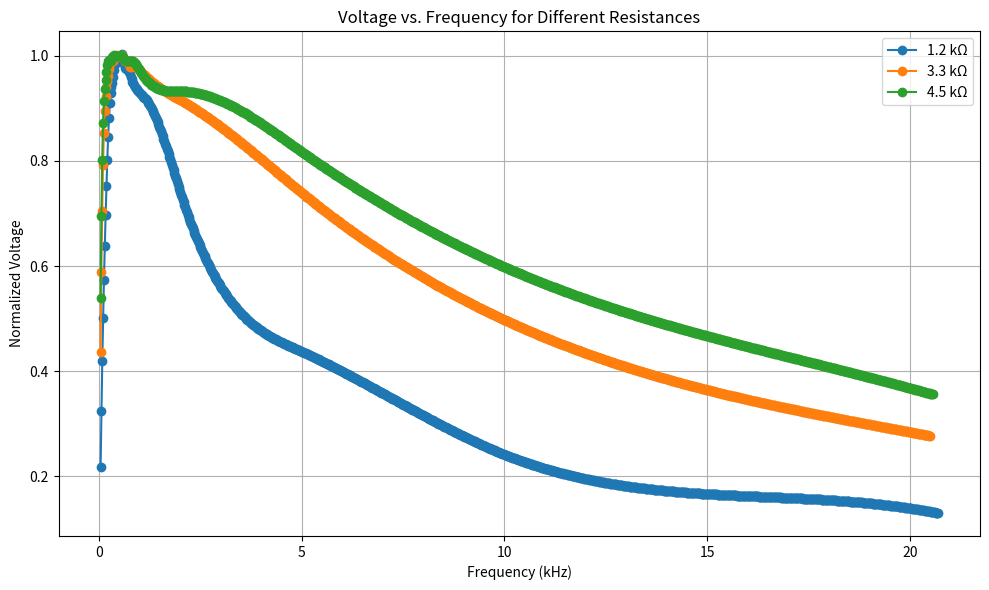

Write Python code to recreate this figure.
import numpy as np
import matplotlib.pyplot as plt
from scipy.interpolate import interp1d

# Data remains unchanged
one_point_two_k_voltage = [3.6, 8.4, 11.4, 13.8, 15.4, 15.8, 16.4, 16.4, 16.6, 16.6, 16.2, 16.2, 16, 15.8, 15.2, 12, 7.28, 4, 2.72, 2.16]
one_point_two_k_frequency = [40.2, 103.5, 160.3, 219, 286, 337.4, 401.9, 463.1, 526.3, 579, 642.6, 704.7, 766.8, 822.3, 1172.3, 2080.7, 4970.2, 10020, 15620, 20700]

three_point_three_k_voltage = [8.8, 16.2, 18.6, 19.4, 20, 20, 20.2, 20.2, 20.2, 20.2, 20, 20, 19.8, 19.8, 19.6, 18.4, 14.8, 10, 7.2, 5.6]
three_point_three_k_frequency = [39.1, 103.3, 160.1, 219.6, 280.2, 341.5, 403.9, 461.2, 521.9, 580.9, 641.8, 692.6, 761, 816.6, 1027.6, 2123, 5111.6, 10080, 15430, 20490]

four_point_five_k_voltage = [11.2, 18.2, 19.8, 20.6, 20.6, 20.8, 20.8, 20.8, 20.8, 20.8, 20.6, 20.6, 20.6, 20.6, 20.2, 19.4, 17, 12.2, 9.6, 7.4]
four_point_five_k_frequency = [38.7, 101.5, 159.9, 223.3, 278.6, 342.4, 398, 455.5, 523.9, 582.3, 643.1, 695.3, 761.2, 821, 1012.3, 2051.1, 5008.1, 10360, 15270, 20570]

# Normalize voltage
def normalize_voltage(voltage):
    return np.array(voltage) / max(voltage)

one_point_two_k_voltage_normalized = normalize_voltage(one_point_two_k_voltage)
three_point_three_k_voltage_normalized = normalize_voltage(three_point_three_k_voltage)
four_point_five_k_voltage_normalized = normalize_voltage(four_point_five_k_voltage)

# Interpolation function for smoother frequency and voltage data
def interpolate_data(frequency, voltage, num_points=1000):
    f_interp = interp1d(frequency, voltage, kind='cubic')
    frequency_interp = np.linspace(min(frequency), max(frequency), num_points)
    voltage_interp = f_interp(frequency_interp)
    return frequency_interp, voltage_interp

# Convert frequency to angular frequency (ω = 2πf) in kHz
def angular_frequency_khz(frequency):
    angular_freq = 2 * np.pi * np.array(frequency)
    return angular_freq / 1000  # Convert to kHz (kilo radians per second)

# Find resonant frequency (where voltage is max) and FWHH
def find_resonance_and_fwhh(frequency, voltage):
    frequency_interp, voltage_interp = interpolate_data(frequency, voltage)
    
    max_voltage = max(voltage_interp)
    half_max_voltage = max_voltage / 2
    
    # Resonant frequency is where the voltage is maximum
    resonant_index = np.argmax(voltage_interp)
    resonant_frequency = frequency_interp[resonant_index]
    
    # FWHH: find where voltage crosses half max
    above_half_max = np.where(voltage_interp >= half_max_voltage)[0]
    lower_bound = frequency_interp[above_half_max[0]]
    upper_bound = frequency_interp[above_half_max[-1]]
    fwhh = upper_bound - lower_bound
    
    # Estimate uncertainty based on step size near the resonance
    freq_step_size = np.mean(np.diff(frequency_interp[above_half_max]))
    uncertainty_resonant_freq = freq_step_size / 2
    uncertainty_fwhh = freq_step_size
    
    return resonant_frequency, uncertainty_resonant_freq, fwhh, uncertainty_fwhh

# Calculate for each dataset
one_point_two_k_resonance = find_resonance_and_fwhh(one_point_two_k_frequency, one_point_two_k_voltage_normalized)
three_point_three_k_resonance = find_resonance_and_fwhh(three_point_three_k_frequency, three_point_three_k_voltage_normalized)
four_point_five_k_resonance = find_resonance_and_fwhh(four_point_five_k_frequency, four_point_five_k_voltage_normalized)

# Calculate angular frequencies for LaTeX table
def calculate_angular_frequencies(frequencies):
    return angular_frequency_khz(frequencies)

# Calculate angular frequencies for each data set
angular_freq_one_point_two_k = calculate_angular_frequencies(one_point_two_k_frequency)
angular_freq_three_point_three_k = calculate_angular_frequencies(three_point_three_k_frequency)
angular_freq_four_point_five_k = calculate_angular_frequencies(four_point_five_k_frequency)

# Generate the LaTeX table with angular frequencies in kHz
def generate_latex_table_with_angular_freq(resonance_results, angular_freq_results, expected_frequency):
    latex_table = "\\begin{table}[h!]\n\\centering\n\\caption{Resonant Frequencies, FWHH, and Expected Resonant Frequency with Uncertainties}\n"
    latex_table += "\\begin{tabular}{|c|c|c|c|}\n\\hline\n"
    latex_table += "Dataset & Resonant Frequency (kHz) & FWHH (kHz) & Expected Resonant Frequency (kHz) \\\\ \\hline\n"
    
    for i, (resonance, angular_freq) in enumerate(zip(resonance_results, angular_freq_results)):
        resonant_freq, uncertainty_resonant_freq, fwhh, uncertainty_fwhh = resonance
        expected_freq_khz = expected_frequency[i]  # Expected frequency in kHz
        
        # Find the index of the closest angular frequency
        closest_index = (np.abs(angular_freq - resonant_freq)).argmin()
        angular_freq_value = angular_freq[closest_index]
        
        latex_table += f"{['1.2 kΩ', '3.3 kΩ', '4.5 kΩ'][i]} & {angular_freq_value:.2f} ± {uncertainty_resonant_freq * 2 * np.pi / 1000:.2f} & {fwhh:.2f} ± {uncertainty_fwhh * 2 * np.pi / 1000:.2f} & {expected_freq_khz:.2f} \\\\ \\hline\n"
    
    latex_table += "\\end{tabular}\n\\end{table}"
    return latex_table

# Expected resonant frequencies based on LC circuit theory
inductor_value = 150e-3  # 150 mH
capacitor_value = 0.5e-6  # 0.5 μF
expected_frequencies = [
    1 / (2 * np.pi * np.sqrt(inductor_value * capacitor_value)),  # for 1.2 kΩ
    1 / (2 * np.pi * np.sqrt(inductor_value * capacitor_value)),  # for 3.3 kΩ
    1 / (2 * np.pi * np.sqrt(inductor_value * capacitor_value)),  # for 4.5 kΩ
]

# Convert expected frequencies to kHz
expected_frequencies_khz = np.array(expected_frequencies) / 1000  # Convert to kHz

# Gather results for LaTeX table generation
resonance_results = [one_point_two_k_resonance, three_point_three_k_resonance, four_point_five_k_resonance]
angular_freq_results = [angular_freq_one_point_two_k, angular_freq_three_point_three_k, angular_freq_four_point_five_k]

# Generate the LaTeX table
latex_table_output = generate_latex_table_with_angular_freq(resonance_results, angular_freq_results, expected_frequencies_khz)

# Print LaTeX table output
print(latex_table_output)

# Plotting the data
plt.figure(figsize=(10, 6))
freqs = [one_point_two_k_frequency, three_point_three_k_frequency, four_point_five_k_frequency]
norm_voltages = [one_point_two_k_voltage_normalized, three_point_three_k_voltage_normalized, four_point_five_k_voltage_normalized]

for i in range(3):
    freq_interp, volt_interp = interpolate_data(freqs[i], norm_voltages[i])
    plt.plot(freq_interp / 1000, volt_interp, label=f'{["1.2 kΩ", "3.3 kΩ", "4.5 kΩ"][i]}', marker='o')  # Divide frequency by 1000 for kHz

plt.title('Voltage vs. Frequency for Different Resistances')
plt.xlabel('Frequency (kHz)')
plt.ylabel('Normalized Voltage')
plt.legend()
plt.grid()
plt.tight_layout()

# Save the plot
plt.savefig('voltage_vs_frequency.png')
plt.show()
